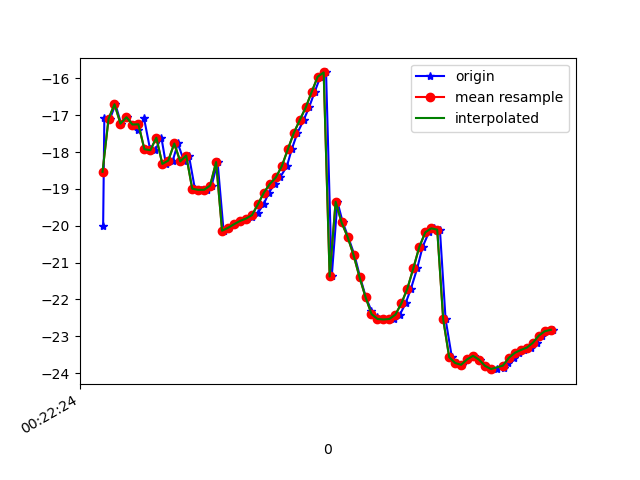

Data behind this chart, as committed beside it:
1617668544782, 364181418433680, -19.996286, 5.583785, -22.32701
1617668544786, 364181437664450, -17.07, 4.583, -23.33
1617668544805, 364181456895220, -17.1, 6.316, -22.77
1617668544823, 364181476125990, -16.7, 6.462, -22.36
1617668544842, 364181495356760, -17.23, 6.529, -23.1
1617668544862, 364181514587530, -17.05, 6.354, -22.59
1617668544882, 364181533818300, -17.25, 7.216, -22.63
1617668544900, 364181553049070, -17.4, 7.141, -22.85
1617668544919, 364181572279840, -17.09, 7.19, -22.21
1617668544939, 364181591510610, -17.92, 7.687, -23.23
1617668544956, 364181610741380, -17.95, 7.535, -23.24
1617668544977, 364181629972150, -17.61, 7.633, -22.65
1617668544992, 364181649202920, -18.32, 7.817, -23.49
1617668545015, 364181668433690, -18.23, 7.763, -23.24
1617668545032, 364181687664460, -17.77, 8.163, -22.61
1617668545053, 364181706895230, -18.25, 8.288, -23.29
1617668545069, 364181726126000, -18.09, 8.136, -22.91
1617668545089, 364181745356770, -18.99, 8.538, -23.62
1617668545109, 364181764587540, -19.02, 8.566, -23.88
1617668545128, 364181783818310, -19.02, 8.777, -24.03
1617668545145, 364181803049080, -18.91, 8.959, -24
1617668545165, 364181822279850, -18.27, 6.886, -22.44
1617668545185, 364181841510620, -20.13, 8.986, -23.98
1617668545202, 364181860741390, -20.06, 8.739, -24.18
1617668545222, 364181879972160, -19.96, 8.318, -24.53
1617668545240, 364181899202930, -19.87, 7.703, -25.01
1617668545262, 364181918433700, -19.81, 6.957, -25.76
1617668545280, 364181937664470, -19.76, 6.263, -26.84
1617668545299, 364181956895240, -19.66, 5.728, -28.23
1617668545319, 364181976126010, -19.42, 5.27, -29.88
1617668545337, 364181995356780, -19.1, 4.699, -31.75
1617668545356, 364182014587550, -18.86, 3.867, -33.79
1617668545374, 364182033818320, -18.69, 2.875, -35.97
1617668545397, 364182053049090, -18.38, 1.925, -38.26
1617668545413, 364182072279860, -17.93, 0.9473, -40.64
1617668545432, 364182091510630, -17.48, -0.1008, -43.09
1617668545453, 364182110741400, -17.13, -1.086, -45.67
1617668545471, 364182129972170, -16.79, -1.787, -48.41
1617668545490, 364182149202940, -16.37, -2.287, -51.12
1617668545509, 364182168433710, -15.95, -3.054, -53.59
1617668545528, 364182187664480, -15.84, -4.144, -55.85
1617668545547, 364182206895250, -21.38, -5.268, -60.76
1617668545566, 364182226126020, -19.35, -6.527, -60.37
1617668545584, 364182245356790, -19.91, -7.594, -62.26
1617668545602, 364182264587560, -20.3, -8.58, -63.81
1617668545623, 364182283818330, -20.8, -9.477, -65.09
1617668545642, 364182303049100, -21.4, -10.29, -66.12
1617668545661, 364182322279870, -21.93, -10.88, -66.77
1617668545680, 364182341510640, -22.31, -11.3, -67.01
1617668545699, 364182360741410, -22.48, -11.57, -66.87
1617668545718, 364182379972180, -22.53, -11.69, -66.37
1617668545739, 364182399202950, -22.54, -11.62, -65.47
1617668545754, 364182418433720, -22.53, -11.4, -64.21
1617668545775, 364182437664490, -22.41, -10.98, -62.57
1617668545794, 364182456895260, -22.11, -10.31, -60.69
1617668545812, 364182476126030, -21.71, -9.186, -58.63
1617668545833, 364182495356800, -21.16, -7.782, -56.26
1617668545851, 364182514587570, -20.58, -6.303, -53.49
1617668545872, 364182533818340, -20.18, -4.92, -50.44
1617668545888, 364182553049110, -20.07, -3.685, -47.41
1617668545909, 364182572279880, -20.11, -2.618, -44.32
... 20 more rows
